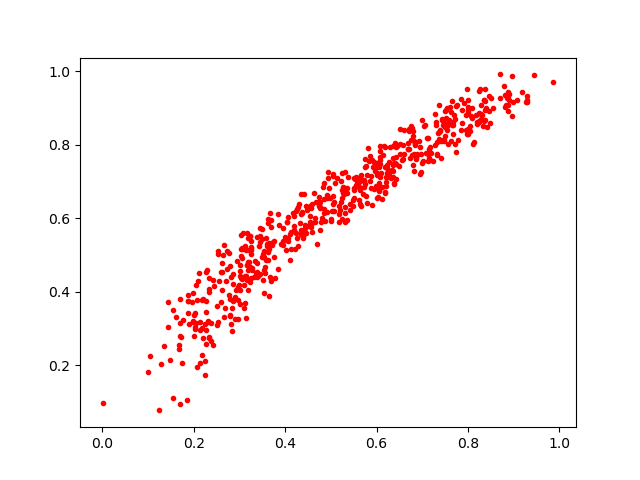

Data behind this chart, as committed beside it:
0.4939947, 0.71038383
0.5796, 0.6413
0.5975, 0.7276
0.6586, 0.7981
0.8269, 0.9511
0.614, 0.773
0.7971, 0.9516
0.7314, 0.8075
0.5747, 0.6925
0.4018, 0.5135
0.4309, 0.6397
0.4336, 0.5582
0.987, 0.9716
0.5868, 0.6822
0.2109, 0.4524
0.6409, 0.8051
0.683, 0.7743
0.2538, 0.3185
0.8378, 0.9186
0.7078, 0.7789
0.5355, 0.6701
0.485, 0.6265
0.3165, 0.4719
0.7455, 0.8142
0.3027, 0.4369
0.5068, 0.6444
0.4845, 0.6961
0.2796, 0.3812
0.811, 0.8013
0.8357, 0.8659
0.5255, 0.6678
0.6057, 0.6741
0.7978, 0.8291
0.8344, 0.9211
0.2019, 0.3
0.2412, 0.431
0.5843, 0.7552
0.5049, 0.7155
0.3112, 0.526
0.8711, 0.9284
0.7576, 0.8664
0.6574, 0.762
0.2375, 0.2663
0.8452, 0.9319
0.5627, 0.638
0.3618, 0.487
0.5424, 0.6225
0.7041, 0.851
0.6039, 0.659
0.1895, 0.3122
0.1845, 0.1054
0.6006, 0.6826
0.4547, 0.5891
0.5077, 0.6196
0.28, 0.3379
0.2619, 0.4533
0.2766, 0.391
0.1537, 0.3503
0.7136, 0.7753
0.7167, 0.7575
0.4379, 0.6134
... 546 more rows
